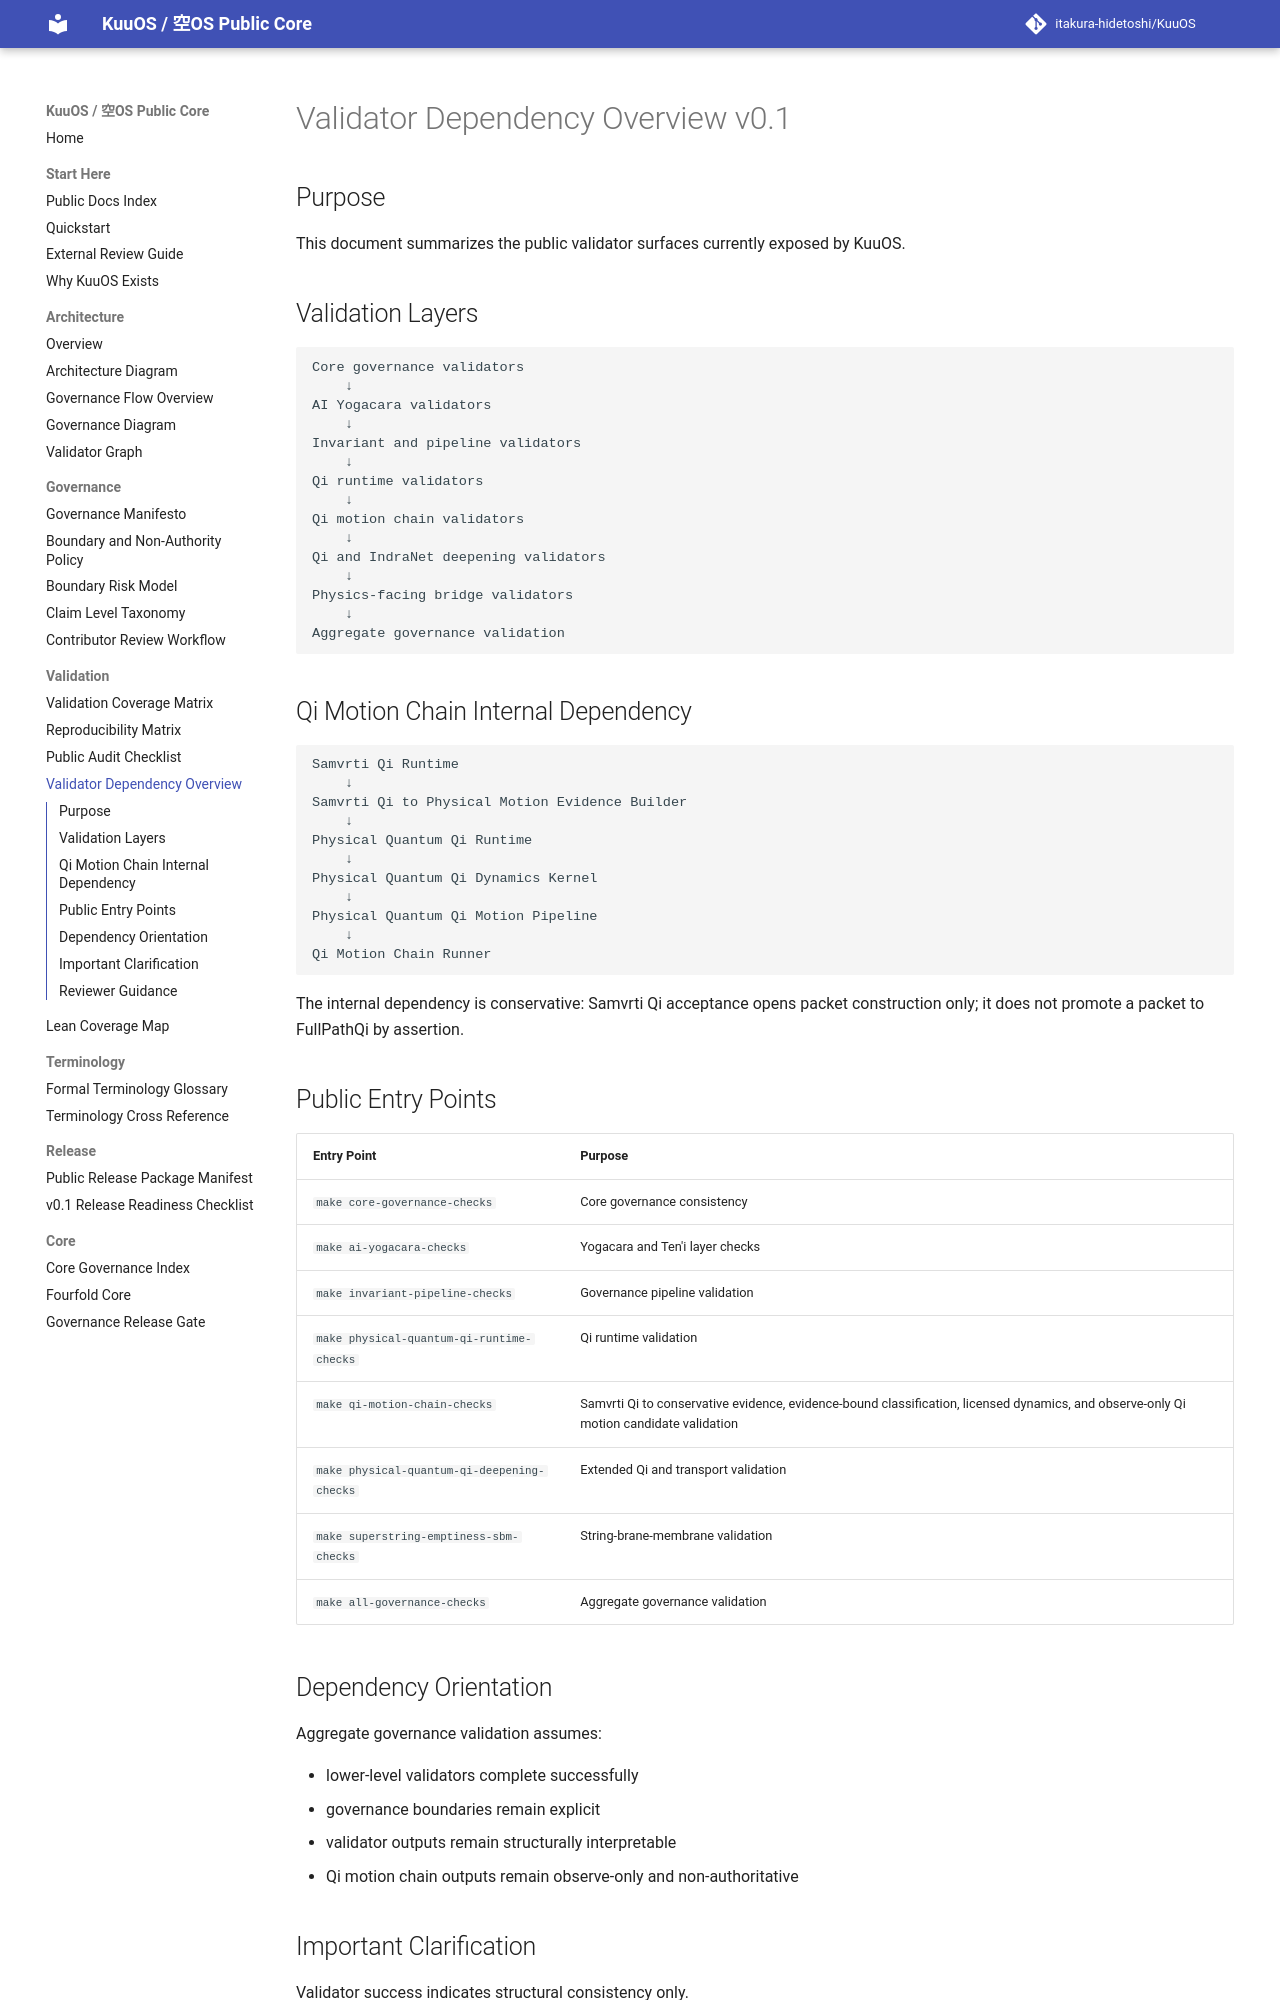

repository: itakura-hidetoshi/KuuOS · page: VALIDATOR_DEPENDENCY_OVERVIEW_v0_1/index.html · generator: mkdocs

# Validator Dependency Overview v0.1

## Purpose

This document summarizes the public validator surfaces currently exposed by KuuOS.

## Validation Layers

```text
Core governance validators
    ↓
AI Yogacara validators
    ↓
Invariant and pipeline validators
    ↓
Qi runtime validators
    ↓
Qi motion chain validators
    ↓
Qi and IndraNet deepening validators
    ↓
Physics-facing bridge validators
    ↓
Aggregate governance validation
```

## Qi Motion Chain Internal Dependency

```text
Samvrti Qi Runtime
    ↓
Samvrti Qi to Physical Motion Evidence Builder
    ↓
Physical Quantum Qi Runtime
    ↓
Physical Quantum Qi Dynamics Kernel
    ↓
Physical Quantum Qi Motion Pipeline
    ↓
Qi Motion Chain Runner
```

The internal dependency is conservative: Samvrti Qi acceptance opens packet construction only; it does not promote a packet to FullPathQi by assertion.

## Public Entry Points

| Entry Point | Purpose |
|---|---|
| `make core-governance-checks` | Core governance consistency |
| `make ai-yogacara-checks` | Yogacara and Ten'i layer checks |
| `make invariant-pipeline-checks` | Governance pipeline validation |
| `make physical-quantum-qi-runtime-checks` | Qi runtime validation |
| `make qi-motion-chain-checks` | Samvrti Qi to conservative evidence, evidence-bound classification, licensed dynamics, and observe-only Qi motion candidate validation |
| `make physical-quantum-qi-deepening-checks` | Extended Qi and transport validation |
| `make superstring-emptiness-sbm-checks` | String-brane-membrane validation |
| `make all-governance-checks` | Aggregate governance validation |
